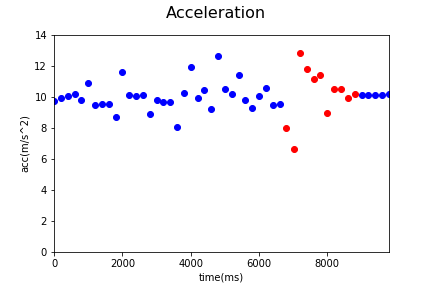

Data behind this chart, as committed beside it:
Acc_X, Acc_Y, Acc_Z, gyro_X, gyro_Y, gyro_Z, time, status, Acc
-0.16, 5.35, 8.12, 0.03, 0.11, -0.13, 1544081833702, 0, 9.725
1.72, 6.2, 7.57, 0.0, -0.07, -0.4, 1544081833902, 0, 9.935
-1.24, 5.97, 7.96, 0.0, 0.03, 0.17, 1544081834102, 0, 10.03
0.73, 5.02, 8.81, 0.0, 0.03, 0.17, 1544081834302, 0, 10.17
-0.79, 5.77, 7.85, 0.12, -0.11, -0.29, 1544081834501, 0, 9.774
-0.17, 6.04, 9.02, 0.12, -0.11, -0.29, 1544081834702, 0, 10.86
-0.84, 5.19, 7.87, -0.04, 0.02, 0.54, 1544081834902, 0, 9.465
1.23, 6.18, 7.13, 0.07, 0.03, 0.12, 1544081835102, 0, 9.515
-0.02, 5.18, 8.03, -0.08, -0.09, -0.18, 1544081835302, 0, 9.556
0.57, 4.33, 7.51, -0.02, -0.04, 0.22, 1544081835502, 0, 8.688
2.81, 7.09, 8.74, 0.11, 0.2, 0.56, 1544081835702, 0, 11.6
-0.63, 5.88, 8.19, -0.03, -0.01, -0.5, 1544081835903, 0, 10.1
-1.16, 5.21, 8.51, -0.03, -0.01, -0.5, 1544081836102, 0, 10.05
-0.99, 3.69, 9.33, 0.04, 0.03, 0.17, 1544081836302, 0, 10.08
-0.25, 5.6, 6.92, 0.11, 0.05, 0.2, 1544081836502, 0, 8.906
-0.84, 5.07, 8.36, -0.12, -0.02, 0.02, 1544081836702, 0, 9.813
-2.15, 4.36, 8.37, 0.01, -0.1, -0.34, 1544081836902, 0, 9.679
-0.07, 6.23, 7.38, 0.0, -0.08, 0.43, 1544081837102, 0, 9.658
0.21, 4.13, 6.94, 0.06, 0.09, 0.15, 1544081837302, 0, 8.079
-0.23, 6.56, 7.82, 0.09, -0.03, 0.02, 1544081837502, 0, 10.21
0.39, 8.13, 8.67, 0.04, 0.2, 0.33, 1544081837703, 0, 11.89
-0.36, 2.53, 9.55, 0.04, 0.2, 0.33, 1544081837902, 0, 9.886
2.56, 5.49, 8.5, 0.24, 0.24, 0.25, 1544081838102, 0, 10.44
1.89, 6.64, 6.05, 0.0, -0.1, -0.8, 1544081838302, 0, 9.18
0.39, 6.69, 10.69, 0.02, -0.2, -0.35, 1544081838502, 0, 12.62
-0.64, 6.51, 8.17, -0.18, -0.17, -0.42, 1544081838703, 0, 10.47
0.23, 6.24, 8.07, -0.18, -0.17, -0.42, 1544081838902, 0, 10.2
-0.81, 5.48, 9.94, 0.12, -0.34, -0.26, 1544081839102, 0, 11.38
-0.78, 4.68, 8.56, -0.07, -0.07, 0.62, 1544081839302, 0, 9.787
-0.77, 4.54, 8.04, -0.05, 0.06, 0.32, 1544081839502, 0, 9.265
0.56, 4.45, 8.99, 0.13, 0.0, 0.29, 1544081839702, 0, 10.05
0.94, 6.11, 8.59, 0.13, 0.0, 0.29, 1544081839902, 0, 10.58
0.95, 5.11, 7.93, 0.26, 0.11, 0.48, 1544081840102, 0, 9.482
-0.27, 5.92, 7.43, 0.13, 0.12, -0.17, 1544081840302, 0, 9.504
0.34, 5.24, 5.99, 0.04, 0.1, -0.11, 1544081840501, 1, 7.966
-0.02, 4.45, 4.9, -0.26, -0.09, 0.12, 1544081840716, 1, 6.619
0.99, 1.19, 12.7, -0.26, -0.09, 0.12, 1544081840901, 1, 12.79
-0.43, 1.2, 11.74, -0.84, -0.05, 0.25, 1544081841102, 1, 11.81
-0.52, 2.56, 10.83, -0.24, 0.04, 0.06, 1544081841301, 1, 11.14
-0.2, 3.54, 10.83, 0.34, 0.06, -0.15, 1544081841501, 1, 11.4
-0.06, 3.99, 8.01, 0.0, 0.01, 0.06, 1544081841701, 1, 8.949
-4.22, 5.48, 7.86, -0.06, 0.05, -0.5, 1544081841903, 1, 10.47
-2.0, 5.0, 9.02, -0.06, 0.05, -0.5, 1544081842101, 1, 10.51
-2.11, 4.99, 8.32, 0.0, 0.2, 0.14, 1544081842301, 1, 9.928
-1.98, 5.34, 8.4, 0.04, 0.0, -0.17, 1544081842503, 1, 10.15
-2.1, 5.17, 8.46, 0.01, 0.0, 0.08, 1544081842703, 0, 10.13
-1.64, 5.13, 8.55, 0.0, -0.02, -0.06, 1544081842901, 0, 10.1
-1.84, 5.17, 8.46, 0.0, 0.0, 0.0, 1544081843103, 0, 10.08
-1.9, 5.13, 8.48, 0.0, 0.0, -0.01, 1544081843314, 0, 10.09
-2.13, 5.09, 8.51, 0.0, 0.0, -0.01, 1544081843501, 0, 10.14
